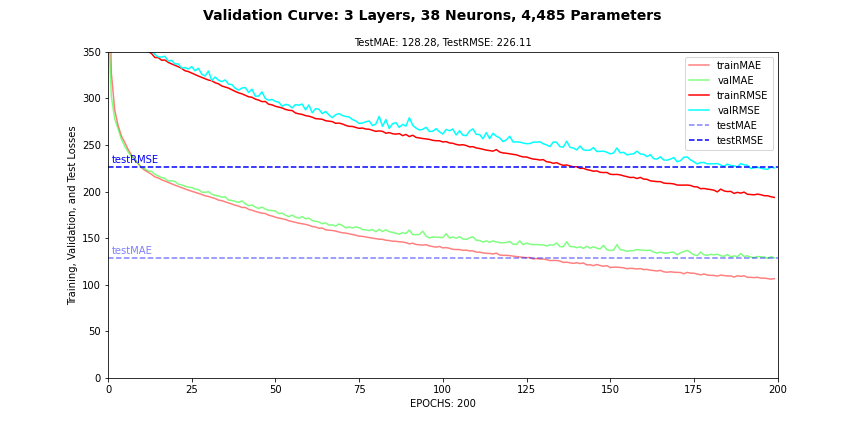

The file beside this chart, header and first rows:
, loss, MAE, RMSE, MAPE, MSLE, val_loss, val_MAE, val_RMSE, val_MAPE, val_MSLE
0, 598.2, 507.9, 769, 4670908928, 9.179, 385.7, 385.7, 543, 17173801984, 2.138
1, 327.4, 327.4, 476.5, 18399614976, 1.939, 302.3, 302.3, 445, 16739483648, 1.768
2, 287.9, 287.9, 427.4, 16633269248, 1.742, 278.1, 278.1, 409.5, 15038113792, 1.618
3, 271.1, 271.1, 403.8, 14012688384, 1.582, 267.5, 267.5, 390.1, 13352345600, 1.489
4, 259.8, 259.8, 389.2, 11413953536, 1.452, 256.2, 256.2, 386.7, 9859355648, 1.298
5, 252.8, 252.8, 381.7, 8994816000, 1.318, 248.8, 248.8, 376.3, 7785389568, 1.175
6, 245.4, 245.4, 373.2, 6731058688, 1.217, 242.6, 242.6, 367.8, 6074597888, 1.103
7, 239.3, 239.3, 366.8, 4741237248, 1.123, 237.8, 237.8, 361.8, 4368870912, 0.9647
8, 234.6, 234.6, 362.3, 3010556160, 0.9993, 235, 235, 360.6, 2576744192, 0.8354
9, 229.9, 229.9, 357.9, 1609289216, 0.861, 230.2, 230.2, 355, 1692393216, 0.7243
10, 225.8, 225.8, 354.6, 765687168, 0.7313, 226.2, 226.2, 353, 777400640, 0.5773
11, 222.8, 222.8, 352.2, 282409280, 0.5983, 224.6, 224.6, 351.6, 475815904, 0.5234
12, 220.8, 220.8, 350.4, 163467312, 0.5489, 222, 222, 349.8, 339763616, 0.4903
13, 218.5, 218.5, 348.2, 147686224, 0.5221, 221.8, 221.8, 350.8, 179171904, 0.454
14, 215.8, 215.8, 343.9, 111374176, 0.5001, 218.6, 218.6, 347.2, 160085392, 0.4569
15, 214.7, 214.7, 343.8, 100188976, 0.4898, 216.9, 216.9, 344.6, 115403368, 0.4314
16, 212.7, 212.7, 341, 99259392, 0.4786, 215.1, 215.1, 344.4, 115004808, 0.4325
17, 211.4, 211.4, 341.2, 104206896, 0.4755, 214.2, 214.2, 345.3, 101905848, 0.417
18, 209.9, 209.9, 338.7, 106657152, 0.4666, 211.5, 211.5, 340.1, 108933728, 0.4199
19, 208.4, 208.4, 337, 109213040, 0.4622, 211.7, 211.7, 340.9, 101086464, 0.4158
20, 207, 207, 335.5, 103466160, 0.45, 210.9, 210.9, 336.9, 102417120, 0.4101
21, 205.6, 205.6, 334, 99982320, 0.4466, 208, 208, 337.1, 97639568, 0.405
22, 204.3, 204.3, 332.2, 96212632, 0.44, 207.3, 207.3, 332.5, 92137032, 0.4011
23, 202.9, 202.9, 329.7, 91937984, 0.4341, 205.8, 205.8, 333.1, 87739696, 0.3892
24, 201.6, 201.6, 328.8, 85545256, 0.4241, 204.8, 204.8, 331.6, 78644968, 0.3842
25, 200.5, 200.5, 327.2, 85388544, 0.4208, 204.5, 204.5, 334.2, 79893656, 0.3817
26, 199.3, 199.3, 325.5, 85099616, 0.4175, 202.8, 202.8, 329.6, 72794128, 0.3852
27, 198.1, 198.1, 324, 78502944, 0.4071, 202.2, 202.2, 332.4, 68960160, 0.3641
28, 197, 197, 322.6, 78466472, 0.4042, 199.5, 199.5, 326, 70826536, 0.3575
29, 195.6, 195.6, 321.3, 77058168, 0.3985, 199.2, 199.2, 324.1, 69024832, 0.3515
30, 194.8, 194.8, 319.7, 72784664, 0.3906, 199.9, 199.9, 329.4, 68179944, 0.3472
31, 193.6, 193.6, 319, 70976704, 0.3861, 197.4, 197.4, 319.2, 67940784, 0.3507
32, 192.6, 192.6, 316.9, 70478200, 0.3831, 195.9, 195.9, 323, 63893784, 0.3483
33, 190.9, 190.9, 315.6, 69307048, 0.3761, 195.5, 195.5, 319.6, 61799452, 0.3358
34, 190.3, 190.3, 313.4, 64929216, 0.3714, 194, 194, 318, 60870992, 0.3513
35, 189.1, 189.1, 312.2, 65900332, 0.3766, 194.5, 194.5, 319.9, 59382912, 0.3514
36, 188, 188, 311.1, 62162856, 0.3681, 191, 191, 315.4, 58568764, 0.328
37, 186.6, 186.6, 309.2, 61429508, 0.3665, 190.5, 190.5, 314.9, 55784672, 0.3224
38, 185.4, 185.4, 307.5, 58997396, 0.3637, 189.6, 189.6, 311, 56303776, 0.3203
39, 184.5, 184.5, 306, 59364372, 0.3614, 188.5, 188.5, 309, 54208344, 0.317
40, 183, 183, 304.9, 56053036, 0.3589, 190, 190, 311.2, 52142928, 0.3313
41, 183.1, 183.1, 303.3, 57072920, 0.3567, 187.1, 187.1, 311.7, 50061228, 0.3148
42, 180.9, 180.9, 301.8, 56419332, 0.3517, 184.9, 184.9, 306.4, 55011360, 0.3121
43, 180, 180, 301.2, 54605704, 0.3531, 185.6, 185.6, 309.9, 47282976, 0.3101
44, 178.8, 178.8, 299.3, 53442524, 0.3522, 183.4, 183.4, 302.4, 51882324, 0.3186
45, 177.8, 177.8, 298.2, 52078388, 0.3502, 181.9, 181.9, 302.6, 50654072, 0.3059
46, 176.8, 176.8, 296.6, 50293324, 0.3462, 183.4, 183.4, 307.1, 45809512, 0.3035
47, 176.5, 176.5, 296.7, 51736712, 0.345, 181.2, 181.2, 299.8, 44838532, 0.3057
48, 174.7, 174.7, 293.8, 50088912, 0.3427, 180, 180, 298.1, 47994476, 0.3083
49, 173.8, 173.8, 293.1, 53338700, 0.3423, 179.7, 179.7, 298.9, 43380968, 0.2935
50, 172.6, 172.6, 291.6, 49471016, 0.3373, 179.2, 179.2, 296.8, 45222640, 0.3004
51, 171.6, 171.6, 290.6, 50398004, 0.3371, 176.4, 176.4, 296, 46429832, 0.2953
52, 170.9, 170.9, 289.8, 51120868, 0.3335, 176.9, 176.9, 291.7, 41922992, 0.2917
53, 170.1, 170.1, 288.2, 48281636, 0.3334, 174.8, 174.8, 293.6, 43234548, 0.2941
54, 168.7, 168.7, 287.3, 47693176, 0.3308, 173, 173, 292.9, 41631572, 0.2897
55, 167.9, 167.9, 287, 46580860, 0.3258, 174.8, 174.8, 289.8, 37946764, 0.2865
56, 167, 167, 284.4, 47841528, 0.327, 172.6, 172.6, 293.5, 39007528, 0.2818
57, 166.1, 166.1, 283.5, 46718652, 0.3251, 171.5, 171.5, 292.7, 37667972, 0.2788
58, 165.5, 165.5, 282.8, 45211076, 0.323, 173.2, 173.2, 294, 38256512, 0.286
59, 164.9, 164.9, 281.5, 44764112, 0.3218, 170.8, 170.8, 287.7, 37829512, 0.2784
... 140 more rows
